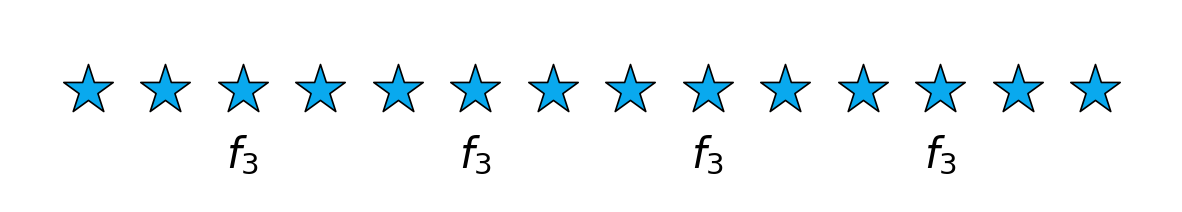

This figure's Python source:
from pathlib import Path

import matplotlib.pyplot as plt
import numpy as np


OUTPUT_DIRECTORIES = (
    Path(r"C:\Users\Herman\OneDrive - Univerzita Karlova\Konference\IWIS\IWIS 2026"),
    Path(r"C:\Users\Herman\Python\WE\others-tests\Konference\IWIS 2026"),
)
OUTPUT_FILENAME = "stars_f3.svg"

x_positions = np.linspace(1, 14, 14)
def create_rainbow_stars() -> None:
    number_of_stars = len(x_positions)
    y_positions = np.zeros(number_of_stars)
    colors = plt.get_cmap("rainbow")(np.linspace(0, 1, number_of_stars))

    fig, ax = plt.subplots(figsize=(15, 2.5))
    ax.scatter(
        x_positions,
        y_positions,
        marker="*",
        s=1400,
        c=colors[3],
        edgecolors="black",
        linewidths=1.2,
    )
    ax.set_xlim(min(x_positions) - 1, max(x_positions) + 1)
    ax.set_ylim(-1.4, 1)

    for i, x_position in enumerate(x_positions[2::3]):
        ax.text(
            x_position,
            -0.55,
            r"$f_{\mathrm{" + str(3) + "}}$",
            ha="center",
            va="top",
            color="black",
            fontsize=30,
        )

    plt.axis("off")
    fig = plt.gcf()
    fig.patch.set_alpha(0)

    for output_directory in OUTPUT_DIRECTORIES:
        output_directory.mkdir(parents=True, exist_ok=True)
        fig.savefig(
            output_directory / OUTPUT_FILENAME,
            format="svg",
            transparent=True,
            bbox_inches="tight",
            pad_inches=0.05,
        )

    plt.show()


if __name__ == "__main__":
    create_rainbow_stars()
